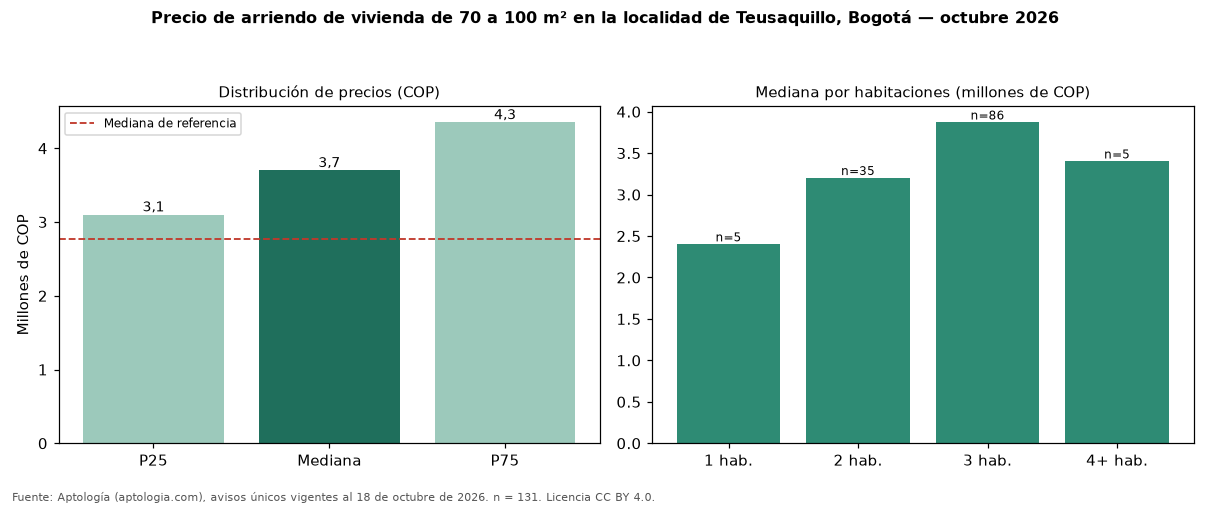

Source data for this figure (header and first rows):
seccion, metrica, valor_cop, n
precio, p25, 3100000, 131
precio, mediana, 3700000, 131
precio, p75, 4350000, 131
cop_por_m2, p25, 38706, 131
cop_por_m2, mediana, 44296, 131
cop_por_m2, p75, 51979, 131
area, area_mediana_m2, 82.0, 131
habitaciones, 1, 2400000, 5
habitaciones, 2, 3200000, 35
habitaciones, 3, 3870000, 86
habitaciones, 4+, 3400000, 5
administracion, mediana, 502200, 49
estrato, moda, 4, 
parqueadero, porcentaje_con_parqueadero, 87.0, 131
referencia, mediana_referencia, 2769500, 1080
referencia, mediana_cop_por_m2_referencia, 50000, 1080
